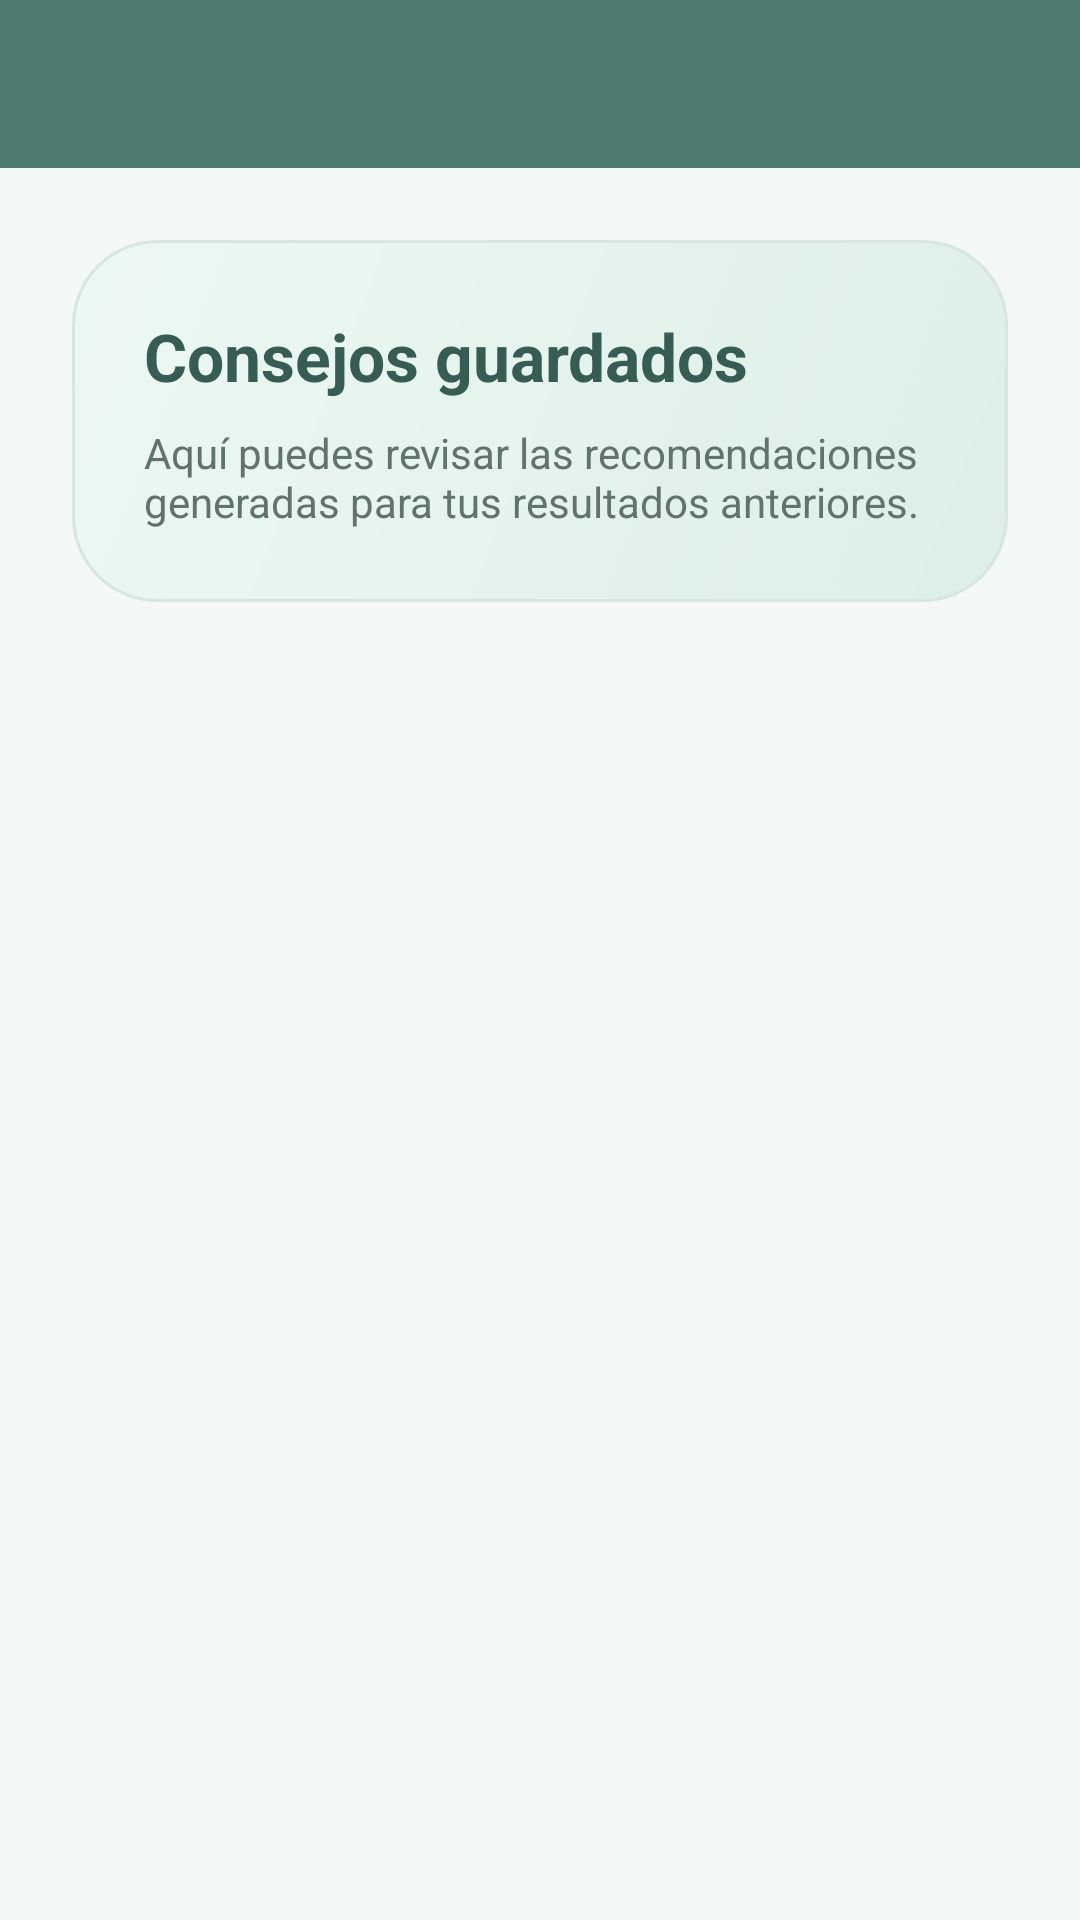

Reconstruct the res/layout file that produces this screen, plus the resources it refers to.
<!-- AndroidManifest.xml: application theme Theme.AppMovilStress -->
<!-- res/layout/activity_recommendations.xml -->
<?xml version="1.0" encoding="utf-8"?>
<LinearLayout xmlns:android="http://schemas.android.com/apk/res/android"
    xmlns:app="http://schemas.android.com/apk/res-auto"
    android:layout_width="match_parent"
    android:layout_height="match_parent"
    android:background="@drawable/bg_screen"
    android:orientation="vertical">

    <com.google.android.material.appbar.MaterialToolbar
        android:id="@+id/toolbar"
        android:layout_width="match_parent"
        android:layout_height="wrap_content"
        android:background="@color/primary"
        app:navigationIconTint="@color/white"
        app:titleTextColor="@color/white" />

    <ScrollView
        android:layout_width="match_parent"
        android:layout_height="match_parent">

        <LinearLayout
            android:layout_width="match_parent"
            android:layout_height="wrap_content"
            android:orientation="vertical"
            android:padding="@dimen/spacing_large">

            <LinearLayout
                android:layout_width="match_parent"
                android:layout_height="wrap_content"
                android:background="@drawable/bg_hero_gradient"
                android:orientation="vertical"
                android:padding="@dimen/spacing_large">

                <TextView
                    android:layout_width="wrap_content"
                    android:layout_height="wrap_content"
                    android:text="@string/recommendations_intro_title"
                    android:textColor="@color/primary_dark"
                    android:textSize="22sp"
                    android:textStyle="bold" />

                <TextView
                    android:layout_width="wrap_content"
                    android:layout_height="wrap_content"
                    android:layout_marginTop="@dimen/spacing_small"
                    android:text="@string/recommendations_intro_text"
                    android:textColor="@color/text_secondary"
                    android:textSize="14sp" />
            </LinearLayout>

            <TextView
                android:id="@+id/textViewEmptyState"
                android:layout_width="match_parent"
                android:layout_height="wrap_content"
                android:layout_marginTop="@dimen/spacing_large"
                android:background="@drawable/bg_card"
                android:gravity="center"
                android:padding="@dimen/spacing_large"
                android:text="@string/no_data"
                android:textColor="@color/text_secondary"
                android:visibility="gone" />

            <LinearLayout
                android:id="@+id/recommendationsContainer"
                android:layout_width="match_parent"
                android:layout_height="wrap_content"
                android:layout_marginTop="@dimen/spacing_large"
                android:orientation="vertical" />
        </LinearLayout>
    </ScrollView>

</LinearLayout>
<!-- resources referenced by this layout -->
<resources>
  <color name="primary">#4E7B70</color>
  <color name="primary_dark">#365C54</color>
  <color name="text_secondary">#60736C</color>
  <color name="white">#FFFFFFFF</color>
  <dimen name="spacing_large">24dp</dimen>
  <dimen name="spacing_small">8dp</dimen>
  <!-- drawable bg_card (drawable) -->
  <?xml version="1.0" encoding="utf-8"?>
  <shape xmlns:android="http://schemas.android.com/apk/res/android">
      <solid android:color="@color/surface" />
      <corners android:radius="@dimen/radius_large" />
      <stroke
          android:width="1dp"
          android:color="@color/divider" />
      <padding
          android:left="1dp"
          android:top="1dp"
          android:right="1dp"
          android:bottom="1dp" />
  </shape>
  <!-- drawable bg_hero_gradient (drawable) -->
  <?xml version="1.0" encoding="utf-8"?>
  <shape xmlns:android="http://schemas.android.com/apk/res/android">
      <gradient
          android:angle="315"
          android:endColor="@color/hero_end"
          android:startColor="@color/hero_start" />
      <corners android:radius="@dimen/radius_xlarge" />
      <stroke
          android:width="1dp"
          android:color="@color/divider" />
  </shape>
  <string name="no_data">Todavía no hay datos registrados.</string>
  <string name="recommendations_intro_text">Aquí puedes revisar las recomendaciones generadas para tus resultados anteriores.</string>
  <string name="recommendations_intro_title">Consejos guardados</string>
  <style name="Theme.AppMovilStress" parent="Theme.MaterialComponents.Light.NoActionBar">
          <item name="colorPrimary">@color/primary</item>
          <item name="colorPrimaryVariant">@color/primary_dark</item>
          <item name="colorSecondary">@color/accent</item>
          <item name="android:statusBarColor">@color/primary_dark</item>
          <item name="android:windowBackground">@color/background</item>
      </style>
  <color name="surface">#FFFFFFFF</color>
  <dimen name="radius_large">20dp</dimen>
  <color name="divider">#D7E6E0</color>
  <color name="hero_end">#DCEFE7</color>
  <color name="hero_start">#EDF8F3</color>
  <dimen name="radius_xlarge">28dp</dimen>
  <color name="accent">#A9D5C7</color>
  <color name="background">#F3F8F6</color>
</resources>
